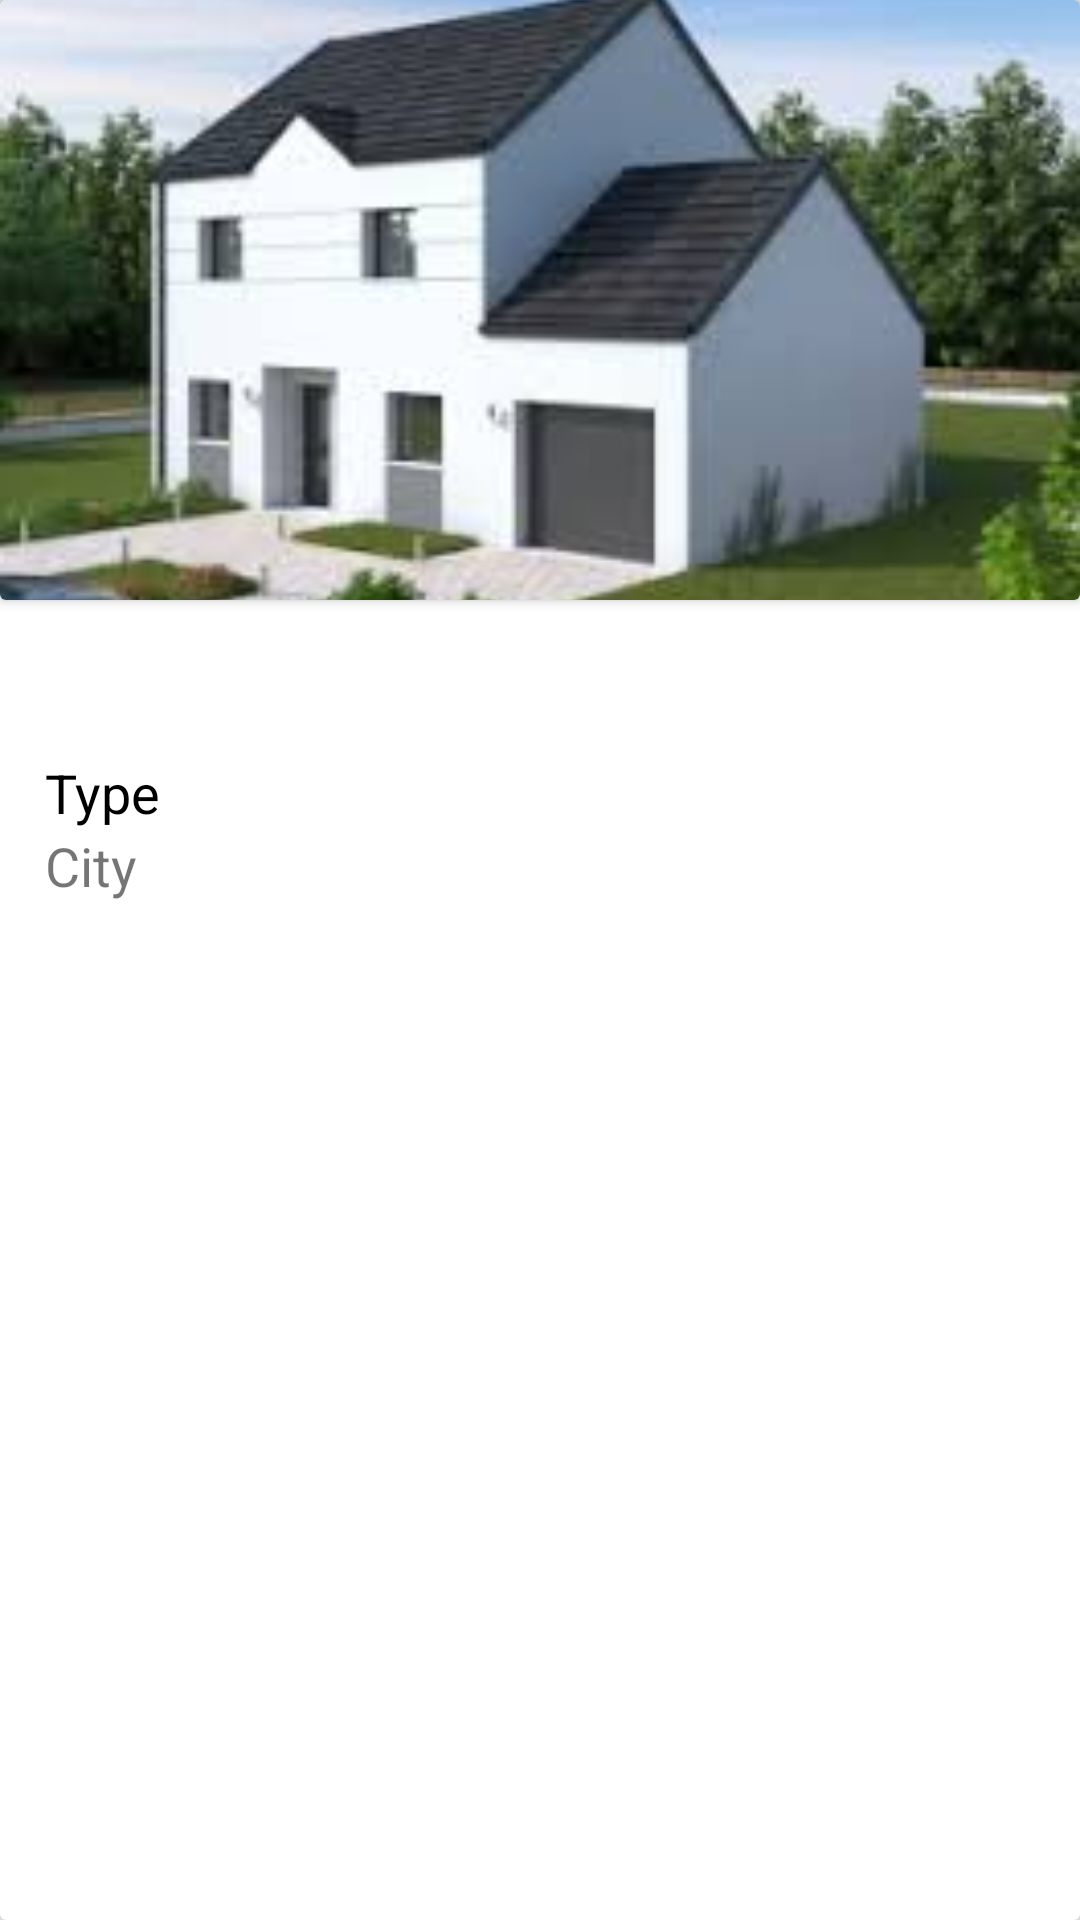

Layout XML and referenced resources for this Android screen:
<!-- AndroidManifest.xml: application theme AppTheme -->
<!-- res/layout/fragment_main_item.xml -->
<?xml version="1.0" encoding="utf-8"?>
<LinearLayout
    xmlns:android="http://schemas.android.com/apk/res/android"
    xmlns:app="http://schemas.android.com/apk/res-auto"
    android:orientation="vertical"
    android:layout_width="match_parent"
    android:layout_height="wrap_content"
    android:background="@drawable/border_recyclerview"
    android:layout_margin="5dp"
    android:elevation="5dp">

    <androidx.cardview.widget.CardView
        android:id="@+id/main_fragment_item_cardView"
        android:layout_width="match_parent"
        android:layout_height="wrap_content"
        >

        <ImageView
            android:id="@+id/main_fragment_item_pic"
            android:layout_width="match_parent"
            android:layout_height="200dp"
            android:scaleType="centerCrop"
            android:src="@drawable/specimen"
            />

    </androidx.cardview.widget.CardView>

    <RelativeLayout
        android:layout_width="wrap_content"
        android:layout_height="wrap_content"
        android:layout_below="@+id/main_fragment_item_cardView"
        android:layout_centerVertical="true"
        android:layout_margin="10dp"
        >

        <TextView
            android:id="@+id/main_fragment_price"
            android:layout_width="match_parent"
            android:layout_height="wrap_content"
            android:layout_margin="5dp"
            android:textSize="20dp"
            android:textColor="@color/colorPrimary"
            android:text="$29,987,000"/>

        <TextView
            android:id="@+id/main_fragment_info"
            android:layout_width="match_parent"
            android:layout_height="wrap_content"
            android:layout_below="@+id/main_fragment_price"
            android:layout_marginLeft="5dp"
            android:layout_marginTop="5dp"
            android:textSize="18dp"
            android:textColor="@android:color/black"
            android:text="Type"/>

        <TextView
            android:id="@+id/main_fragment_city"
            android:layout_width="match_parent"
            android:layout_height="wrap_content"
            android:layout_marginLeft="5dp"
            android:textSize="18dp"
            android:layout_below="@+id/main_fragment_info"
            android:text="City"
            android:layout_marginBottom="10dp"/>



    </RelativeLayout>



</LinearLayout>
<!-- resources referenced by this layout -->
<resources>
  <color name="colorPrimary">#fff</color>
  <!-- drawable border_recyclerview (drawable) -->
  <shape xmlns:android="http://schemas.android.com/apk/res/android" android:shape="rectangle" >
  
      <solid
          android:color="@android:color/white"/>
  
      <corners
          android:radius="2dp"/>
  
  </shape>
  <!-- drawable specimen: jpeg bitmap (drawable, 7852 bytes) -->
  <style name="AppTheme" parent="Theme.AppCompat.Light.NoActionBar">
          
          <item name="colorPrimary">@color/colorPrimary</item>
          <item name="colorPrimaryDark">@color/colorPrimaryDark</item>
          <item name="colorAccent">@color/colorAccent</item>
      </style>
  <color name="colorPrimaryDark">#E9E8E8</color>
  <color name="colorAccent">#000</color>
</resources>
